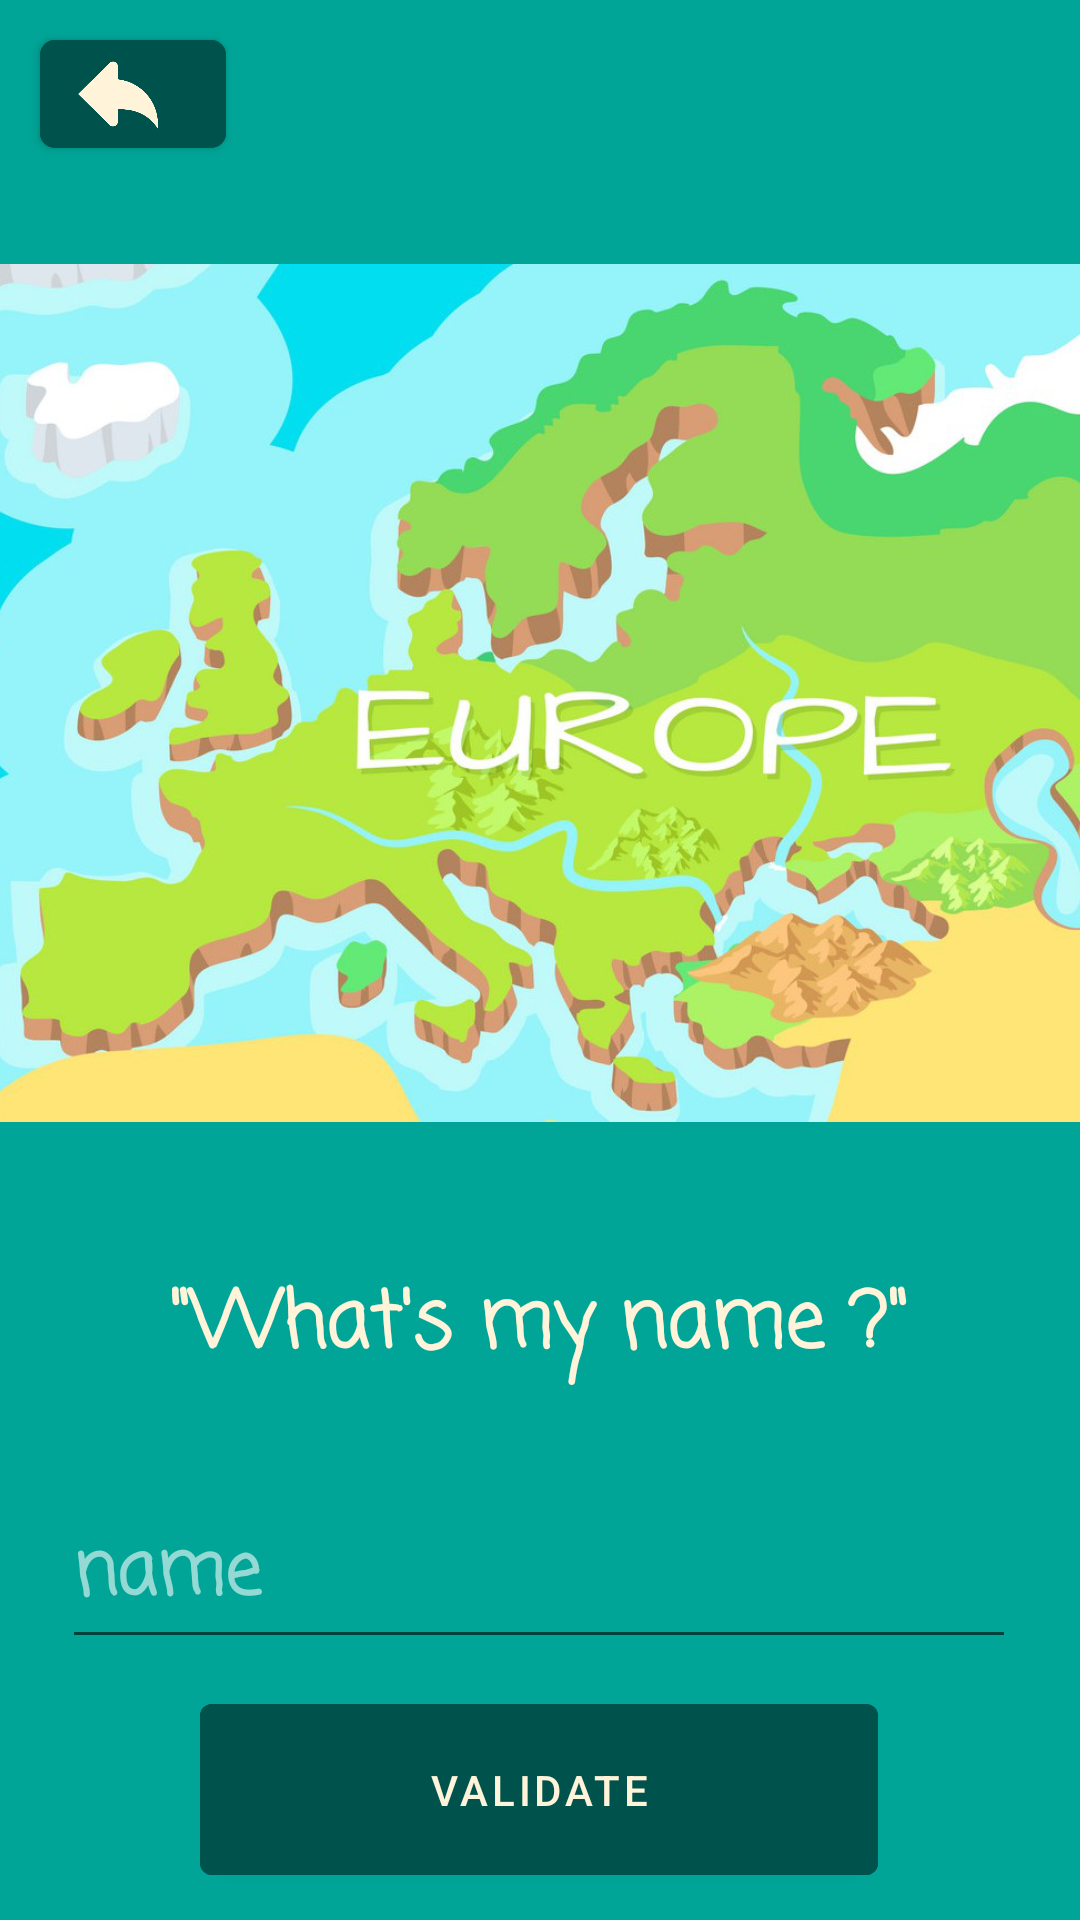

Layout XML and referenced resources for this Android screen:
<!-- AndroidManifest.xml: application theme Theme.ApplicationTP -->
<!-- res/layout/fragment_game.xml -->
<?xml version="1.0" encoding="utf-8"?>
<layout xmlns:tools="http://schemas.android.com/tools"
    xmlns:android="http://schemas.android.com/apk/res/android"
    xmlns:app="http://schemas.android.com/apk/res-auto">

    <androidx.constraintlayout.widget.ConstraintLayout
        android:layout_width="match_parent"
        android:layout_height="match_parent"
        tools:context=".fragment_home"
        android:background="@color/blue">


        

        <Button
            android:id="@+id/buttonValidate"
            android:layout_width="226dp"
            android:layout_height="69dp"
            android:backgroundTint="@color/dark_blue"
            android:text="Validate"
            android:textColor="#FFF4D9"
            app:layout_constraintBottom_toBottomOf="parent"
            app:layout_constraintEnd_toEndOf="parent"
            app:layout_constraintHorizontal_bias="0.497"
            app:layout_constraintStart_toStartOf="parent"
            app:layout_constraintTop_toBottomOf="@+id/editTextPersonName" />

        <ImageView
            android:id="@+id/imageView"
            android:layout_width="370dp"
            android:layout_height="326dp"
            android:layout_marginTop="68dp"

            android:src="@drawable/carte_europe"
            app:layout_constraintEnd_toEndOf="parent"
            app:layout_constraintHorizontal_bias="0.487"
            app:layout_constraintStart_toStartOf="parent"
            app:layout_constraintTop_toTopOf="parent" />

        <TextView
            android:id="@+id/textView4"
            android:layout_width="wrap_content"
            android:layout_height="wrap_content"
            android:layout_marginTop="28dp"
            android:fontFamily="casual"
            android:text="&quot;What's my name ?&quot;"
            android:textColor="#FFF4D9"
            android:textSize="26sp"
            android:textStyle="bold"
            app:layout_constraintEnd_toEndOf="parent"
            app:layout_constraintHorizontal_bias="0.496"
            app:layout_constraintStart_toStartOf="parent"
            app:layout_constraintTop_toBottomOf="@+id/imageView" />

        <EditText
            android:id="@+id/editTextPersonName"
            android:layout_width="318dp"
            android:layout_height="59dp"
            android:ems="10"
            android:fontFamily="casual"
            android:hint="name"
            android:inputType="text"
            android:textColor="#FFF4D9"
            android:textColorHint="#94FFFFFF"
            android:textSize="24sp"
            android:textStyle="bold"
            app:layout_constraintBottom_toBottomOf="parent"
            app:layout_constraintEnd_toEndOf="parent"
            app:layout_constraintHorizontal_bias="0.494"
            app:layout_constraintStart_toStartOf="parent"
            app:layout_constraintTop_toBottomOf="@+id/textView4"
            app:layout_constraintVertical_bias="0.271" />

        <com.google.android.material.button.MaterialButton
            android:id="@+id/backButtonGame"
            android:layout_width="62dp"
            android:layout_height="36dp"
            android:backgroundTint="@color/dark_blue"
            android:insetTop="0dp"
            android:insetBottom="0dp"
            app:cornerRadius="5dp"
            app:icon="@drawable/fleche2"
            app:iconGravity="end"
            app:iconPadding="0dp"
            app:iconSize="40dp"
            app:iconTint="#FFF4D9"
            app:layout_constraintBottom_toTopOf="@+id/imageView"
            app:layout_constraintEnd_toEndOf="parent"
            app:layout_constraintHorizontal_bias="0.045"
            app:layout_constraintStart_toStartOf="parent"
            app:layout_constraintTop_toTopOf="parent"
            app:layout_constraintVertical_bias="0.421" />


    </androidx.constraintlayout.widget.ConstraintLayout>
</layout>
<!-- resources referenced by this layout -->
<resources>
  <color name="blue">#FF00A597</color>
  <color name="dark_blue">#00534D</color>
  <!-- drawable carte_europe: png bitmap (drawable, 577131 bytes) -->
  <!-- drawable fleche2: png bitmap (drawable, 25306 bytes) -->
  <style name="Theme.ApplicationTP" parent="Theme.MaterialComponents.DayNight.DarkActionBar">
          
          <item name="colorPrimary">@color/purple_500</item>
          <item name="colorPrimaryVariant">@color/purple_700</item>
          <item name="colorOnPrimary">@color/white</item>
          
          <item name="colorSecondary">@color/teal_200</item>
          <item name="colorSecondaryVariant">@color/teal_700</item>
          <item name="colorOnSecondary">@color/black</item>
          
          <item name="android:statusBarColor">?attr/colorPrimaryVariant</item>
          
      </style>
  <color name="purple_500">#FF6200EE</color>
  <color name="purple_700">#FF3700B3</color>
  <color name="white">#00A597</color>
  <color name="teal_200">#FF03DAC5</color>
  <color name="teal_700">#FF018786</color>
  <color name="black">#FF000000</color>
</resources>
